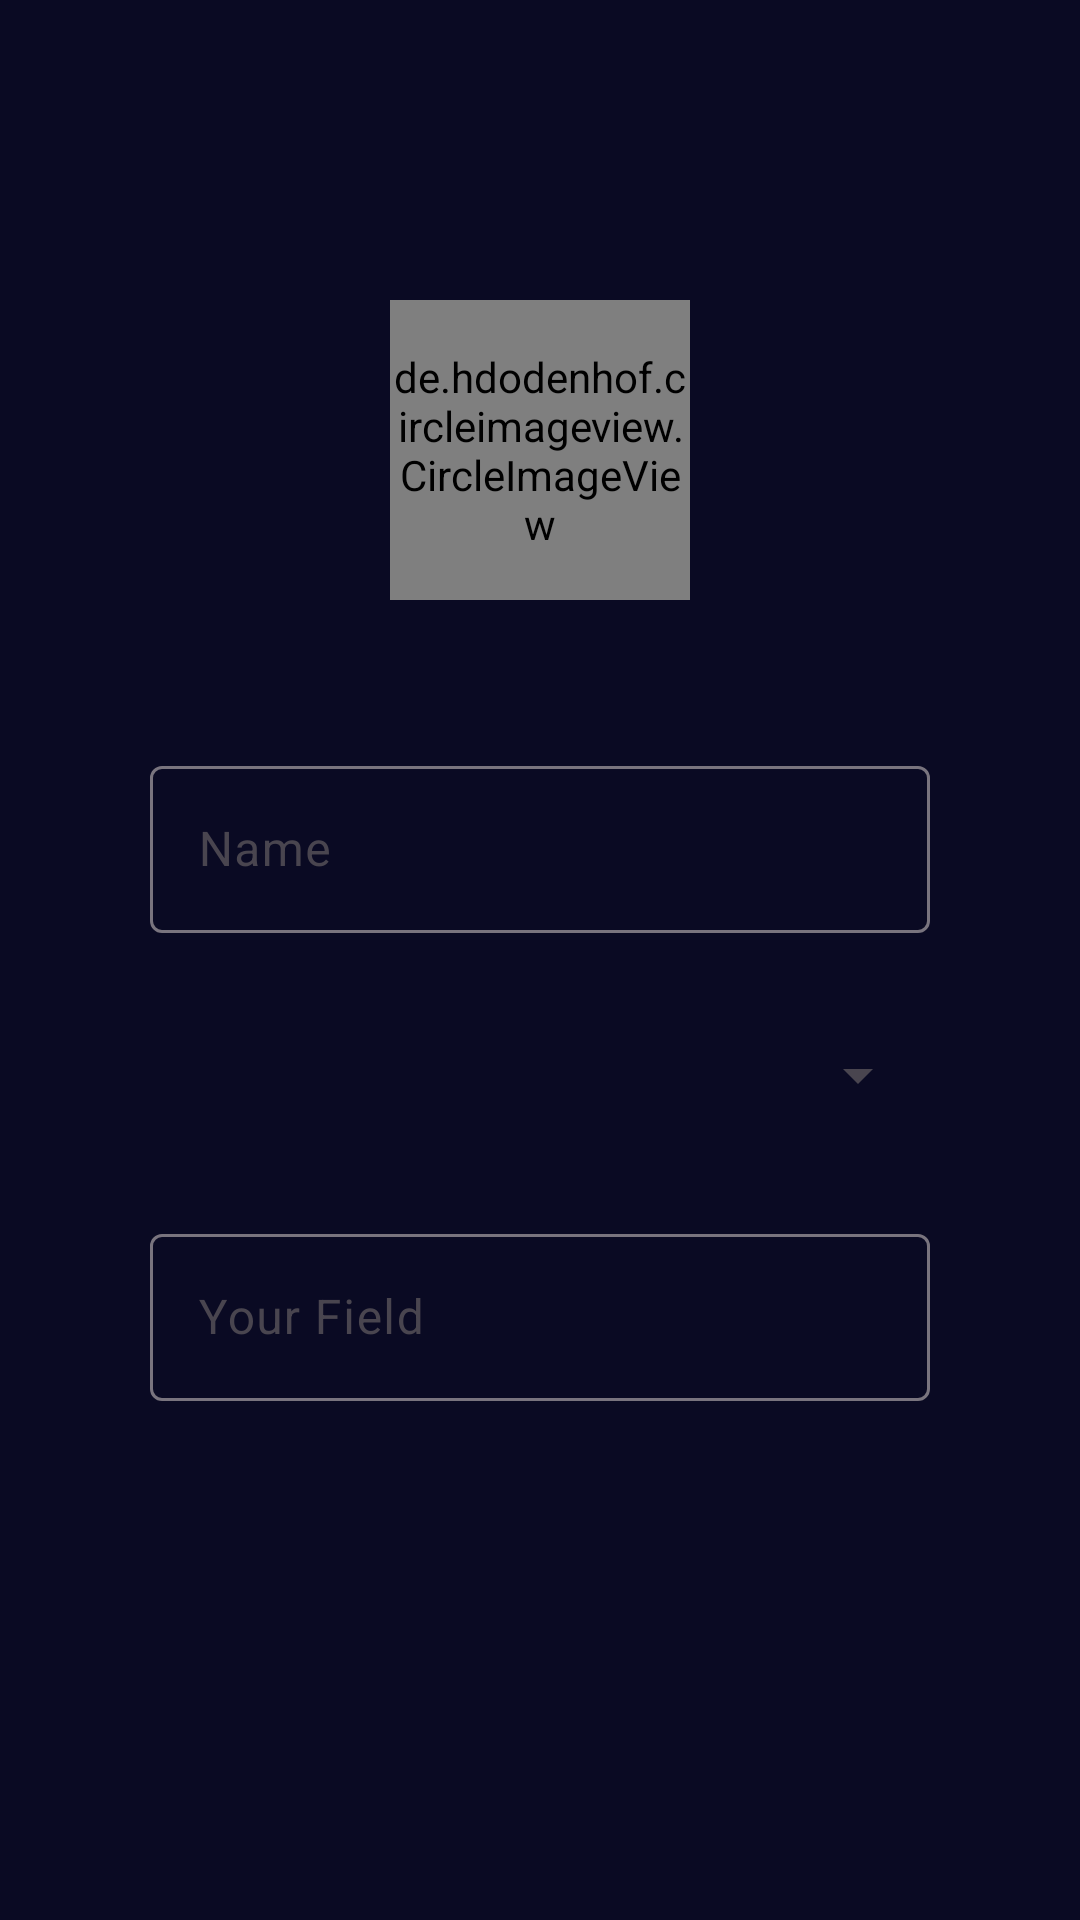

Here is an Android app screen rendered from its layout file. Give the layout XML and the strings, colors and styles it references.
<!-- AndroidManifest.xml: application theme Theme.ProfRate -->
<!-- res/layout/provide_info.xml -->
<?xml version="1.0" encoding="utf-8"?>
<androidx.constraintlayout.widget.ConstraintLayout xmlns:android="http://schemas.android.com/apk/res/android"
    android:layout_width="match_parent"
    android:layout_height="match_parent"
    xmlns:app="http://schemas.android.com/apk/res-auto"
    android:background="@color/App_background"
    android:padding="50dp">

    <de.hdodenhof.circleimageview.CircleImageView
        android:layout_width="100dp"
        android:layout_height="100dp"
        android:layout_marginTop="50dp"
        app:layout_constraintTop_toTopOf="parent"
        app:layout_constraintLeft_toLeftOf="parent"
        app:layout_constraintRight_toRightOf="parent"
        android:id="@+id/ivProfilePic"
        android:src="@drawable/person"
        app:civ_border_width="3dp"
        app:civ_border_color="@color/white"
    />

    <com.google.android.material.textfield.TextInputLayout
        android:layout_width="match_parent"
        android:layout_height="wrap_content"
        android:id="@+id/tilName"
        app:layout_constraintTop_toBottomOf="@id/ivProfilePic"
        android:layout_marginTop="50dp"
        >
        <com.google.android.material.textfield.TextInputEditText
            android:layout_width="match_parent"
            android:layout_height="match_parent"
            android:hint="Name"
            android:textColor="@color/white"
            android:id="@+id/tietName"
        />
    </com.google.android.material.textfield.TextInputLayout>

    <Spinner
        android:layout_width="match_parent"
        android:layout_height="55dp"
        app:layout_constraintTop_toBottomOf="@id/tilName"
        android:layout_marginTop="20dp"
        android:id="@+id/spinner"
    />

    <com.google.android.material.textfield.TextInputLayout
        android:layout_width="match_parent"
        android:layout_height="wrap_content"
        android:id="@+id/tilFieldName"
        app:layout_constraintTop_toBottomOf="@id/spinner"
        android:layout_marginTop="20dp"
        >
        <com.google.android.material.textfield.TextInputEditText
            android:layout_width="match_parent"
            android:layout_height="match_parent"
            android:hint="Your Field"
            android:textColor="@color/white"
            android:id="@+id/tietFieldName"
            />
    </com.google.android.material.textfield.TextInputLayout>



</androidx.constraintlayout.widget.ConstraintLayout>
<!-- resources referenced by this layout -->
<resources>
  <color name="App_background">#0A0A23</color>
  <color name="white">#FFFFFFFF</color>
  <style name="Theme.ProfRate" parent="Base.Theme.ProfRate" />
  <style name="Base.Theme.ProfRate" parent="Theme.Material3.DayNight.NoActionBar">
          
          
  
      </style>
</resources>
